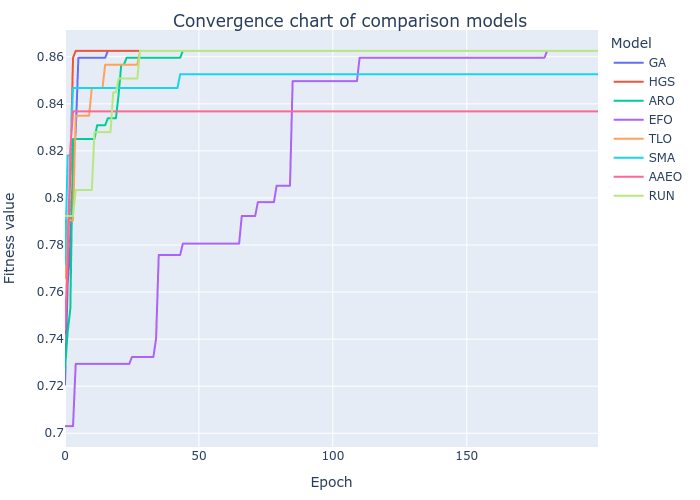

Values plotted in this chart, from the file beside it:
GA, HGS, ARO, EFO, TLO, SMA, AAEO, RUN
0.7207, 0.7424, 0.7273, 0.703, 0.7659, 0.7718, 0.7442, 0.7924
0.764, 0.7707, 0.7431, 0.703, 0.7905, 0.8181, 0.7758, 0.7924
0.7787, 0.8122, 0.753, 0.703, 0.7905, 0.8181, 0.821, 0.7924
0.8151, 0.8596, 0.825, 0.703, 0.7905, 0.8467, 0.8368, 0.7924
0.828, 0.8625, 0.825, 0.7295, 0.835, 0.8467, 0.8368, 0.8034
0.8596, 0.8625, 0.825, 0.7295, 0.835, 0.8467, 0.8368, 0.8034
0.8596, 0.8625, 0.825, 0.7295, 0.835, 0.8467, 0.8368, 0.8034
0.8596, 0.8625, 0.825, 0.7295, 0.835, 0.8467, 0.8368, 0.8034
0.8596, 0.8625, 0.825, 0.7295, 0.835, 0.8467, 0.8368, 0.8034
0.8596, 0.8625, 0.825, 0.7295, 0.835, 0.8467, 0.8368, 0.8034
0.8596, 0.8625, 0.825, 0.7295, 0.8467, 0.8467, 0.8368, 0.8034
0.8596, 0.8625, 0.825, 0.7295, 0.8467, 0.8467, 0.8368, 0.828
0.8596, 0.8625, 0.8309, 0.7295, 0.8467, 0.8467, 0.8368, 0.828
0.8596, 0.8625, 0.8309, 0.7295, 0.8467, 0.8467, 0.8368, 0.828
0.8596, 0.8625, 0.8309, 0.7295, 0.8467, 0.8467, 0.8368, 0.828
0.8596, 0.8625, 0.8309, 0.7295, 0.8566, 0.8467, 0.8368, 0.828
0.8625, 0.8625, 0.8339, 0.7295, 0.8566, 0.8467, 0.8368, 0.828
0.8625, 0.8625, 0.8339, 0.7295, 0.8566, 0.8467, 0.8368, 0.828
0.8625, 0.8625, 0.8339, 0.7295, 0.8566, 0.8467, 0.8368, 0.8449
0.8625, 0.8625, 0.8339, 0.7295, 0.8566, 0.8467, 0.8368, 0.8449
0.8625, 0.8625, 0.8438, 0.7295, 0.8566, 0.8467, 0.8368, 0.8508
0.8625, 0.8625, 0.8566, 0.7295, 0.8566, 0.8467, 0.8368, 0.8508
0.8625, 0.8625, 0.8566, 0.7295, 0.8566, 0.8467, 0.8368, 0.8508
0.8625, 0.8625, 0.8596, 0.7295, 0.8566, 0.8467, 0.8368, 0.8508
0.8625, 0.8625, 0.8596, 0.7295, 0.8566, 0.8467, 0.8368, 0.8508
0.8625, 0.8625, 0.8596, 0.7324, 0.8566, 0.8467, 0.8368, 0.8508
0.8625, 0.8625, 0.8596, 0.7324, 0.8566, 0.8467, 0.8368, 0.8508
0.8625, 0.8625, 0.8596, 0.7324, 0.8566, 0.8467, 0.8368, 0.8508
0.8625, 0.8625, 0.8596, 0.7324, 0.8625, 0.8467, 0.8368, 0.8625
0.8625, 0.8625, 0.8596, 0.7324, 0.8625, 0.8467, 0.8368, 0.8625
0.8625, 0.8625, 0.8596, 0.7324, 0.8625, 0.8467, 0.8368, 0.8625
0.8625, 0.8625, 0.8596, 0.7324, 0.8625, 0.8467, 0.8368, 0.8625
0.8625, 0.8625, 0.8596, 0.7324, 0.8625, 0.8467, 0.8368, 0.8625
0.8625, 0.8625, 0.8596, 0.7324, 0.8625, 0.8467, 0.8368, 0.8625
0.8625, 0.8625, 0.8596, 0.7402, 0.8625, 0.8467, 0.8368, 0.8625
0.8625, 0.8625, 0.8596, 0.7758, 0.8625, 0.8467, 0.8368, 0.8625
0.8625, 0.8625, 0.8596, 0.7758, 0.8625, 0.8467, 0.8368, 0.8625
0.8625, 0.8625, 0.8596, 0.7758, 0.8625, 0.8467, 0.8368, 0.8625
0.8625, 0.8625, 0.8596, 0.7758, 0.8625, 0.8467, 0.8368, 0.8625
0.8625, 0.8625, 0.8596, 0.7758, 0.8625, 0.8467, 0.8368, 0.8625
0.8625, 0.8625, 0.8596, 0.7758, 0.8625, 0.8467, 0.8368, 0.8625
0.8625, 0.8625, 0.8596, 0.7758, 0.8625, 0.8467, 0.8368, 0.8625
0.8625, 0.8625, 0.8596, 0.7758, 0.8625, 0.8467, 0.8368, 0.8625
0.8625, 0.8625, 0.8596, 0.7758, 0.8625, 0.8526, 0.8368, 0.8625
0.8625, 0.8625, 0.8625, 0.7806, 0.8625, 0.8526, 0.8368, 0.8625
0.8625, 0.8625, 0.8625, 0.7806, 0.8625, 0.8526, 0.8368, 0.8625
0.8625, 0.8625, 0.8625, 0.7806, 0.8625, 0.8526, 0.8368, 0.8625
0.8625, 0.8625, 0.8625, 0.7806, 0.8625, 0.8526, 0.8368, 0.8625
0.8625, 0.8625, 0.8625, 0.7806, 0.8625, 0.8526, 0.8368, 0.8625
0.8625, 0.8625, 0.8625, 0.7806, 0.8625, 0.8526, 0.8368, 0.8625
0.8625, 0.8625, 0.8625, 0.7806, 0.8625, 0.8526, 0.8368, 0.8625
0.8625, 0.8625, 0.8625, 0.7806, 0.8625, 0.8526, 0.8368, 0.8625
0.8625, 0.8625, 0.8625, 0.7806, 0.8625, 0.8526, 0.8368, 0.8625
0.8625, 0.8625, 0.8625, 0.7806, 0.8625, 0.8526, 0.8368, 0.8625
0.8625, 0.8625, 0.8625, 0.7806, 0.8625, 0.8526, 0.8368, 0.8625
0.8625, 0.8625, 0.8625, 0.7806, 0.8625, 0.8526, 0.8368, 0.8625
0.8625, 0.8625, 0.8625, 0.7806, 0.8625, 0.8526, 0.8368, 0.8625
0.8625, 0.8625, 0.8625, 0.7806, 0.8625, 0.8526, 0.8368, 0.8625
0.8625, 0.8625, 0.8625, 0.7806, 0.8625, 0.8526, 0.8368, 0.8625
0.8625, 0.8625, 0.8625, 0.7806, 0.8625, 0.8526, 0.8368, 0.8625
... 140 more rows
